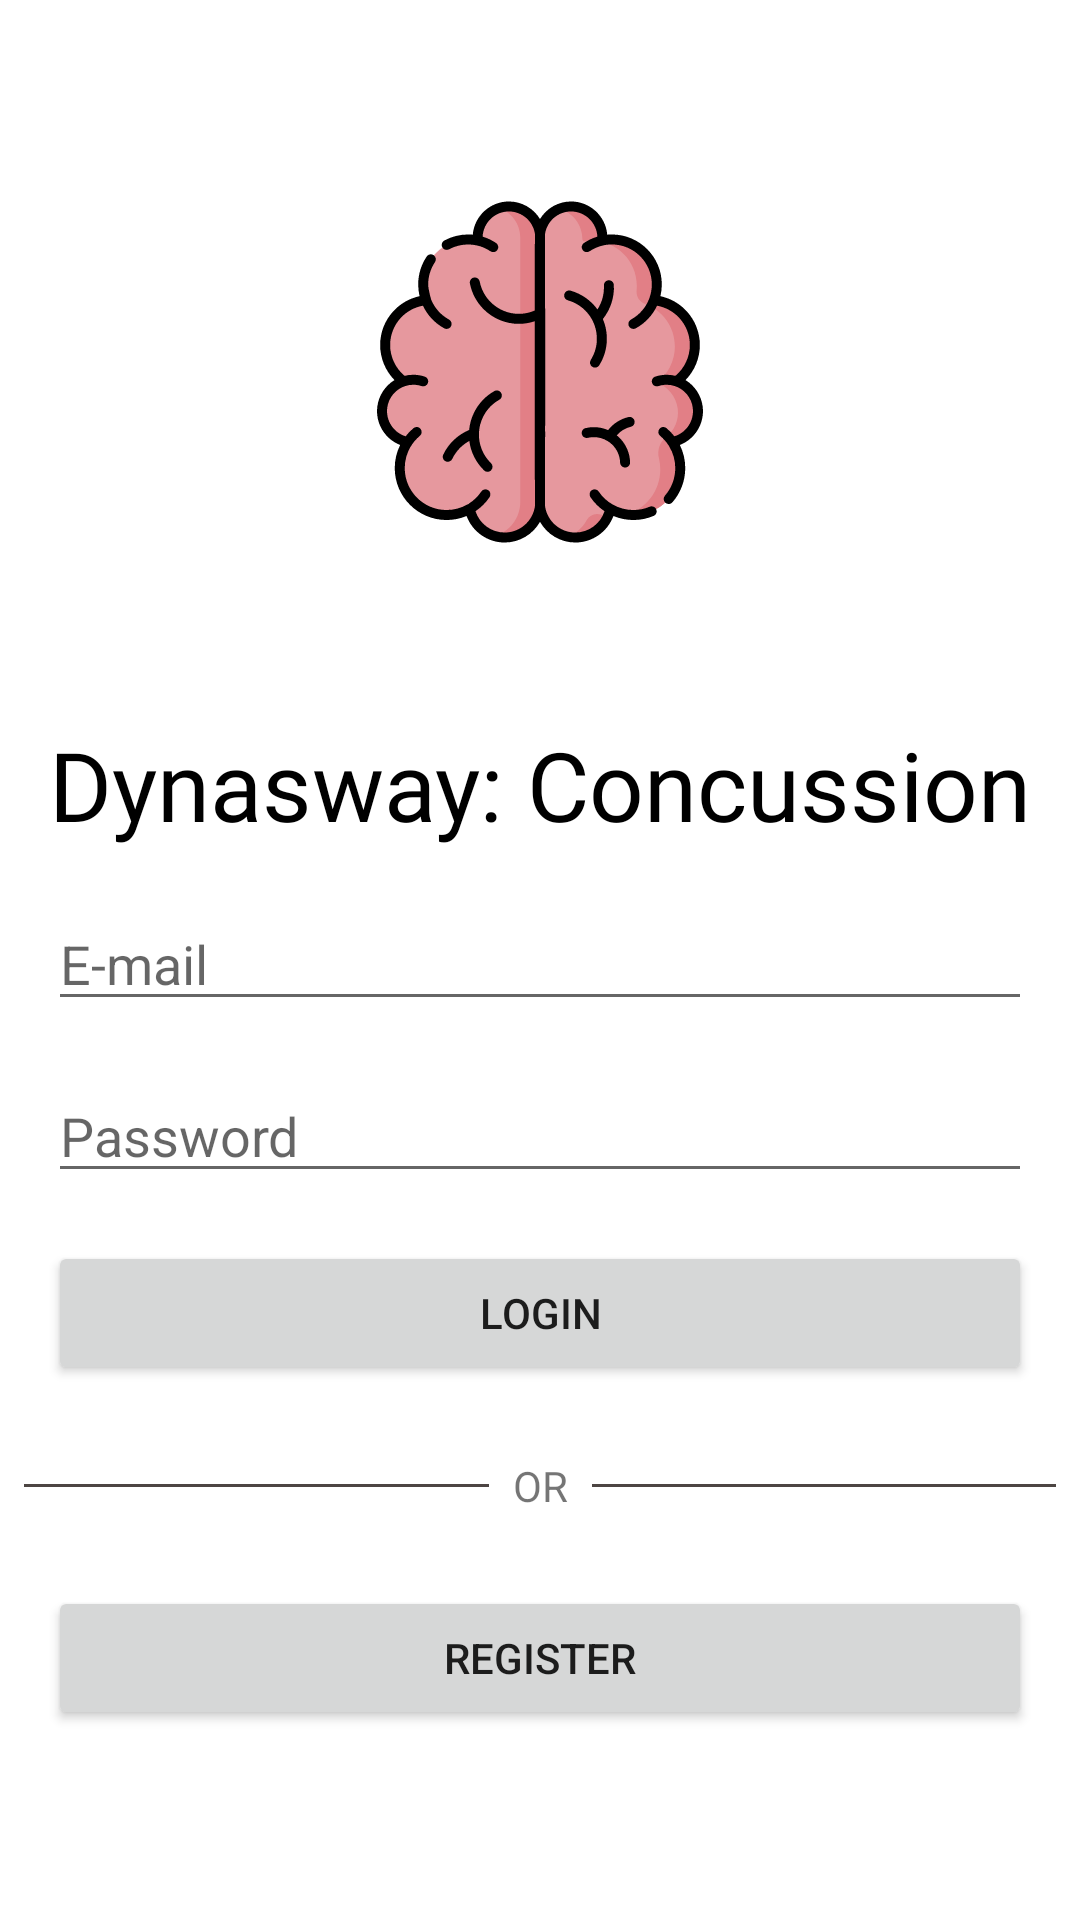

Android layout source for this screen:
<!-- AndroidManifest.xml: application theme Theme.DynaswayConcussion -->
<!-- res/layout/activity_login.xml -->
<?xml version="1.0" encoding="utf-8"?>
<androidx.constraintlayout.widget.ConstraintLayout xmlns:android="http://schemas.android.com/apk/res/android"
    xmlns:app="http://schemas.android.com/apk/res-auto"
    xmlns:tools="http://schemas.android.com/tools"
    android:layout_width="match_parent"
    android:layout_height="match_parent"
    tools:context=".LoginActivity">

    <ImageView
        android:id="@+id/imageView2"
        android:layout_width="0dp"
        android:layout_height="wrap_content"
        android:layout_marginStart="64dp"
        android:layout_marginTop="8dp"
        android:layout_marginEnd="64dp"
        android:adjustViewBounds="true"
        app:layout_constraintEnd_toEndOf="parent"
        app:layout_constraintStart_toStartOf="parent"
        app:layout_constraintTop_toTopOf="parent"
        app:srcCompat="@drawable/ic_launcher_brain_foreground" />

    <EditText
        android:id="@+id/login_email_textbox"
        android:layout_width="0dp"
        android:layout_height="wrap_content"
        android:layout_marginStart="16dp"
        android:layout_marginTop="16dp"
        android:layout_marginEnd="16dp"
        android:ems="10"
        android:hint="E-mail"
        android:inputType="textPersonName"
        app:layout_constraintEnd_toEndOf="parent"
        app:layout_constraintStart_toStartOf="parent"
        app:layout_constraintTop_toBottomOf="@+id/login_app_title_textview" />

    <EditText
        android:id="@+id/login_password_textbox"
        android:layout_width="0dp"
        android:layout_height="wrap_content"
        android:layout_marginStart="16dp"
        android:layout_marginTop="16dp"
        android:layout_marginEnd="16dp"
        android:ems="10"
        android:hint="Password"
        android:inputType="textPassword"
        app:layout_constraintEnd_toEndOf="parent"
        app:layout_constraintStart_toStartOf="parent"
        app:layout_constraintTop_toBottomOf="@+id/login_email_textbox" />

    <Button
        android:id="@+id/logInButton"
        android:layout_width="0dp"
        android:layout_height="wrap_content"
        android:layout_marginStart="16dp"
        android:layout_marginTop="16dp"
        android:layout_marginEnd="16dp"
        android:text="Login"
        app:layout_constraintEnd_toEndOf="parent"
        app:layout_constraintStart_toStartOf="parent"
        app:layout_constraintTop_toBottomOf="@+id/login_password_textbox" />

    <Button
        android:id="@+id/registerButton"
        android:layout_width="0dp"
        android:layout_height="wrap_content"
        android:layout_marginStart="16dp"
        android:layout_marginTop="24dp"
        android:layout_marginEnd="16dp"
        android:text="Register"
        app:layout_constraintEnd_toEndOf="parent"
        app:layout_constraintStart_toStartOf="parent"
        app:layout_constraintTop_toBottomOf="@+id/text" />

    <View
        android:id="@+id/left_divider"
        android:layout_width="0dp"
        android:layout_height="1dp"
        android:layout_marginStart="8dp"
        android:background="@color/main_gray"
        app:layout_constraintBottom_toBottomOf="@+id/text"
        app:layout_constraintEnd_toStartOf="@+id/text"
        app:layout_constraintStart_toStartOf="parent"
        app:layout_constraintTop_toTopOf="@+id/text" />

    <TextView
        android:id="@+id/text"
        android:layout_width="wrap_content"
        android:layout_height="wrap_content"
        android:layout_marginStart="8dp"
        android:layout_marginTop="24dp"
        android:layout_marginEnd="8dp"
        android:gravity="center"
        android:text="OR"
        app:layout_constraintEnd_toStartOf="@+id/right_divider"
        app:layout_constraintStart_toEndOf="@+id/left_divider"
        app:layout_constraintTop_toBottomOf="@+id/logInButton" />

    <View
        android:id="@+id/right_divider"
        android:layout_width="0dp"
        android:layout_height="1dp"
        android:layout_marginEnd="8dp"
        android:background="@color/main_gray"
        app:layout_constraintBottom_toBottomOf="@+id/text"
        app:layout_constraintEnd_toEndOf="parent"
        app:layout_constraintStart_toEndOf="@+id/text"
        app:layout_constraintTop_toTopOf="@+id/text" />
    <FrameLayout
        android:id="@+id/progressBarHolderLogin"
        android:animateLayoutChanges="true"
        android:visibility="gone"
        android:alpha="0.4"
        android:background="#000000"
        android:layout_width="match_parent"
        android:layout_height="match_parent">

        <ProgressBar
            style="?android:attr/progressBarStyleLarge"
            android:layout_width="wrap_content"
            android:layout_height="wrap_content"
            android:indeterminate="true"
            android:layout_gravity="center" />
    </FrameLayout>

    <TextView
        android:id="@+id/login_app_title_textview"
        android:layout_width="wrap_content"
        android:layout_height="wrap_content"
        android:fontFamily="@font/basic"
        android:text="@string/app_name"
        android:textColor="@android:color/primary_text_light"
        android:textSize="32sp"
        app:layout_constraintEnd_toEndOf="parent"
        app:layout_constraintStart_toStartOf="parent"
        app:layout_constraintTop_toBottomOf="@+id/imageView2" />
</androidx.constraintlayout.widget.ConstraintLayout>
<!-- resources referenced by this layout -->
<resources>
  <color name="main_gray">#4d4543</color>
  <!-- drawable ic_launcher_brain_foreground: vector/xml drawable (drawable, 12209 chars, omitted) -->
  <string name="app_name">Dynasway: Concussion</string>
  <style name="Theme.DynaswayConcussion" parent="Theme.MaterialComponents.DayNight.DarkActionBar">
          
          <item name="colorPrimary">@color/main_green</item>
          <item name="colorPrimaryVariant">@color/main_green</item>
          <item name="colorOnPrimary">@color/main_gray</item>
          
          <item name="colorSecondary">@color/teal_200</item>
          <item name="colorSecondaryVariant">@color/teal_700</item>
          <item name="colorOnSecondary">@color/black</item>
          
          <item name="android:statusBarColor" tools:targetApi="l">?attr/colorPrimaryVariant</item>
          
      </style>
  <color name="main_green">#66d999</color>
  <color name="teal_200">#FF03DAC5</color>
  <color name="teal_700">#FF018786</color>
  <color name="black">#FF000000</color>
</resources>
